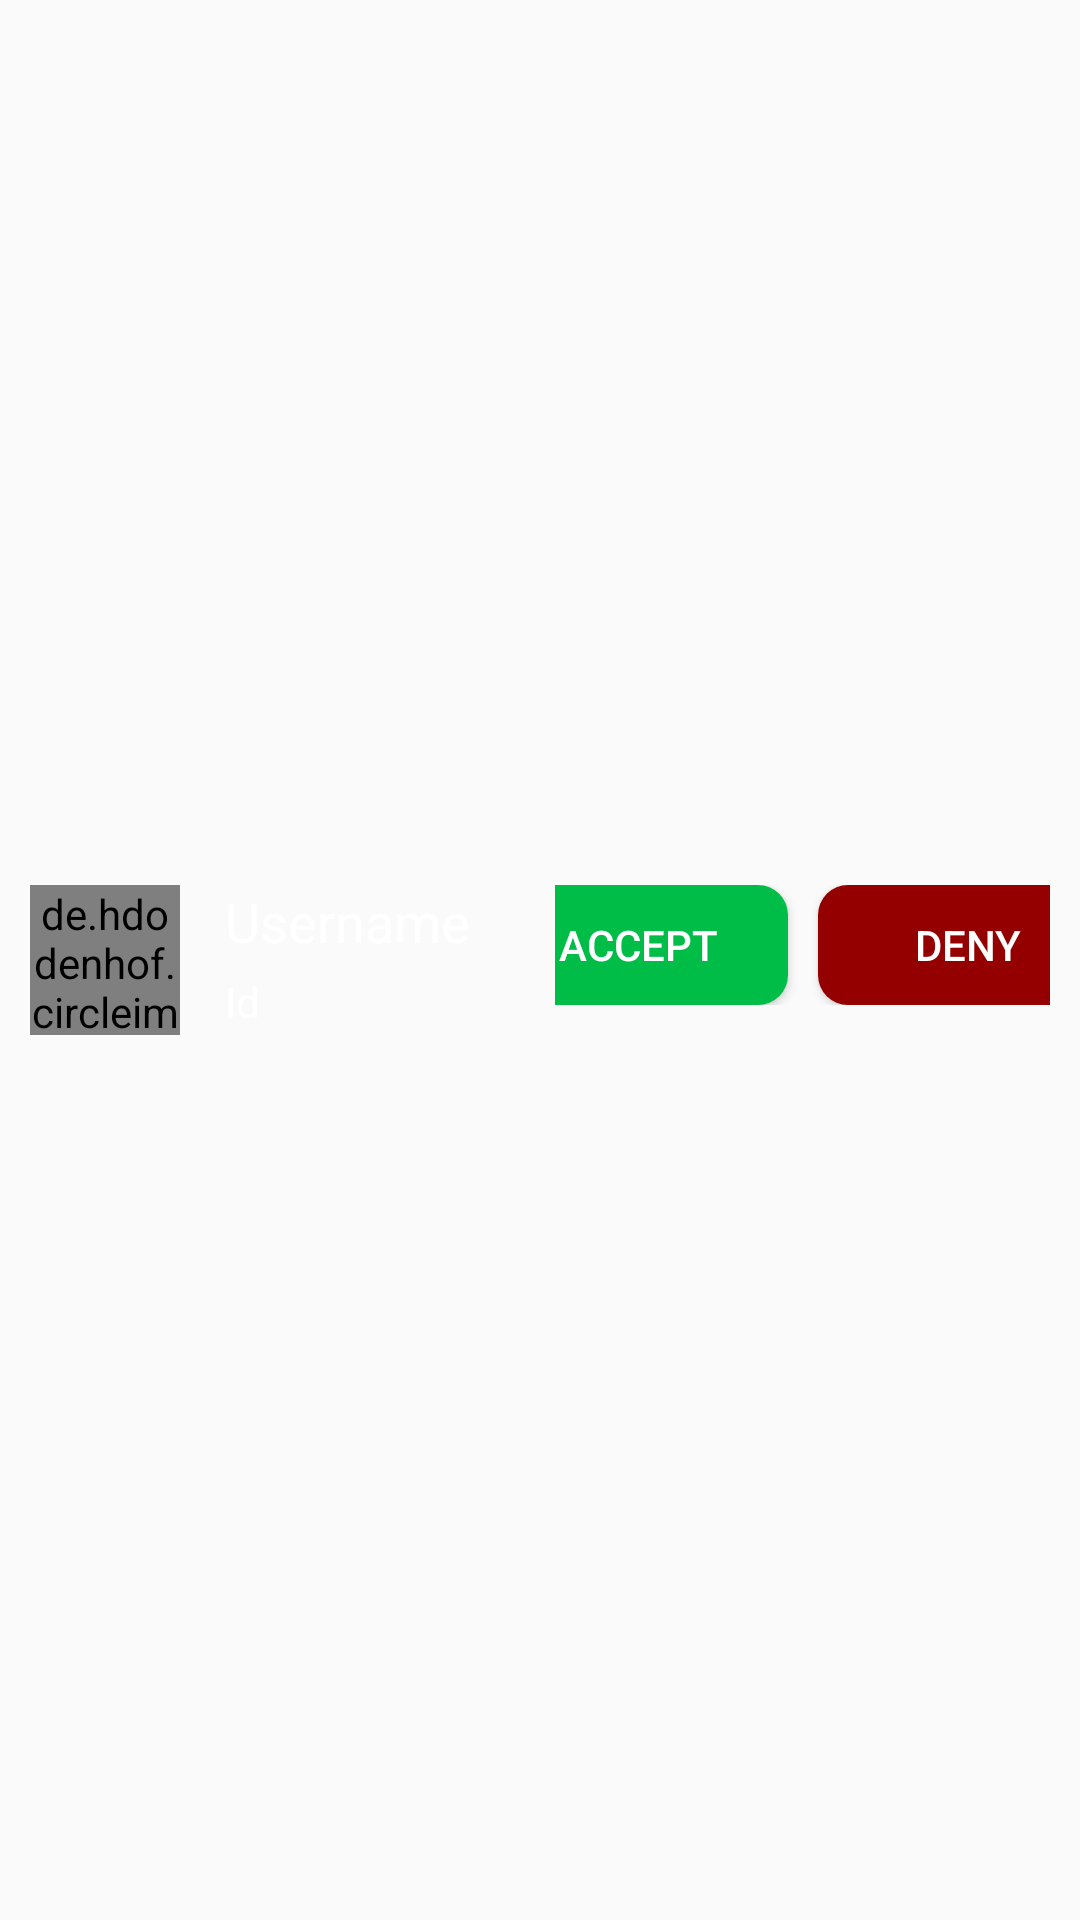

Reconstruct the res/layout file that produces this screen, plus the resources it refers to.
<!-- AndroidManifest.xml: application theme Theme.GeoShare -->
<!-- res/layout/request_item.xml -->
<?xml version="1.0" encoding="utf-8"?>
<RelativeLayout xmlns:android="http://schemas.android.com/apk/res/android"
    android:layout_width="match_parent"
    android:layout_height="wrap_content"
    android:gravity="center"
    android:padding="10dp">
    <de.hdodenhof.circleimageview.CircleImageView
        android:layout_width="50dp"
        android:layout_height="50dp"
        android:id="@+id/request_profile_image"
        android:src="@mipmap/ic_launcher"/>

    
    
    
    
    
    
    
    
    
    
    
    <LinearLayout
        android:id="@+id/info_layout"
        android:layout_width="110dp"
        android:layout_height="wrap_content"
        android:layout_marginLeft="65dp"
        android:gravity="start"
        android:orientation="vertical">

        <TextView
            android:id="@+id/request_friend_username"
            android:layout_width="wrap_content"
            android:layout_height="wrap_content"
            android:text="Username"
            android:textColor="#FFFFFF"
            android:textSize="18dp" />

        <TextView
            android:id="@+id/request_friend_ID"
            android:layout_width="wrap_content"
            android:layout_height="wrap_content"
            android:layout_marginTop="5dp"
            android:text="Id"
            android:textColor="#FFFFFF"
            android:textSize="14dp" />

    </LinearLayout>

    <LinearLayout
        android:layout_width="wrap_content"
        android:layout_height="wrap_content"
        android:layout_alignParentRight="true"
        android:gravity="center"
        android:layout_toRightOf="@+id/info_layout"
        android:orientation="horizontal">
        <Button
            android:id="@+id/button_request_accept"
            android:layout_width="100dp"
            android:layout_height="40dp"
            android:layout_marginEnd="10dp"
            android:text="Accept"
            android:textColor="#FFF"
            android:background="@drawable/button_accept"/>

        <View
            android:layout_width="0dp"
            android:layout_height="0dp"
            android:layout_weight="1"/>
        <Button
            android:id="@+id/button_request_reject"
            android:layout_width="100dp"
            android:layout_height="40dp"
            android:textColor="#FFF"
            android:text="Deny"
            android:background="@drawable/button_deny"
            />
    </LinearLayout>











</RelativeLayout>
<!-- resources referenced by this layout -->
<resources>
  <!-- drawable button_accept (drawable) -->
  <?xml version="1.0" encoding="utf-8"?>
  <shape xmlns:android="http://schemas.android.com/apk/res/android">
  
      
      <corners android:radius="10dp"/> 
      <solid android:color="#00BD48"/>
  </shape>
  <!-- drawable button_deny (drawable) -->
  <?xml version="1.0" encoding="utf-8"?>
  <shape xmlns:android="http://schemas.android.com/apk/res/android">
  
      
      <corners android:radius="10dp"/> 
      <solid android:color="#940000"/>
  </shape>
  <!-- drawable invite_button (drawable) -->
  <?xml version="1.0" encoding="utf-8"?>
  <selector xmlns:android="http://schemas.android.com/apk/res/android">
      <item android:state_pressed="false" >
          <shape android:shape="rectangle" >
              <corners android:radius="10dp"/>
              <solid android:color="#4CAF50"/>
  
              <stroke android:width="1dp" android:color="#000000"/>
          </shape>
      </item>
      <item android:state_pressed="true" >
          <shape android:shape="rectangle" >
              <corners android:radius="10dp"/>
              <solid android:color="#2196F3"/>
  
              <stroke android:width="3dp" android:color="#000000"/>
          </shape>
      </item>
  </selector>
  <!-- mipmap ic_launcher: webp bitmap (mipmap-hdpi, 812 bytes) -->
  <style name="Theme.GeoShare" parent="Base.Theme.GeoShare" />
  <style name="Base.Theme.GeoShare" parent="Theme.AppCompat.Light.NoActionBar">
          
          
      </style>
</resources>
